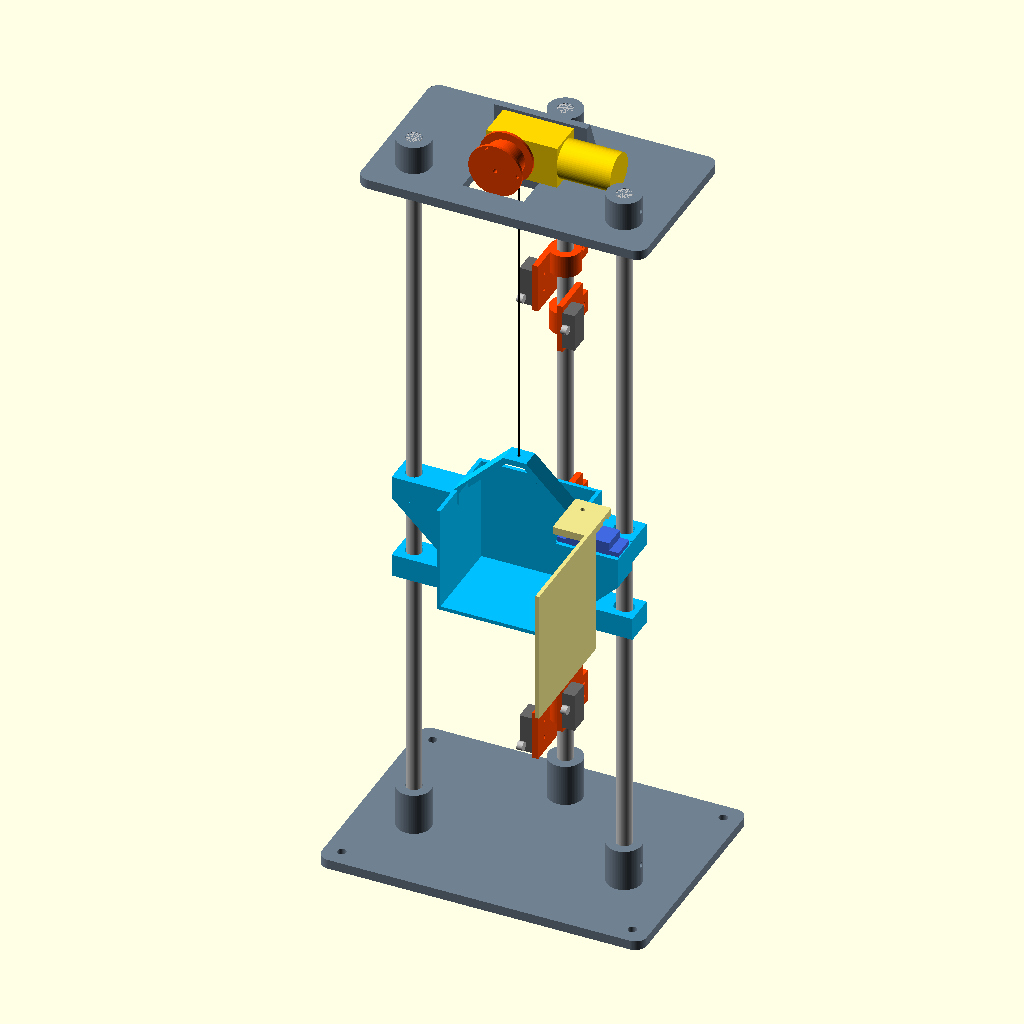
Cell 1 — every parameter at its default value.
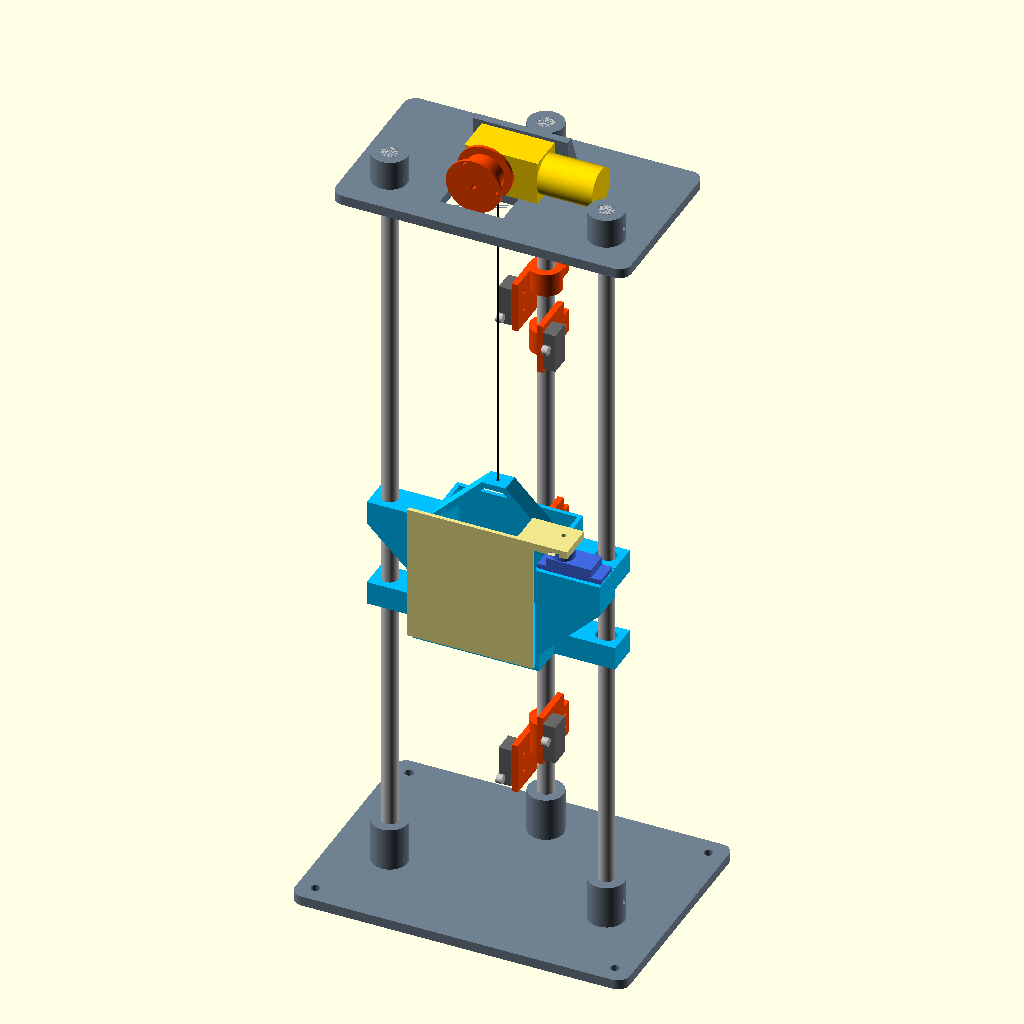
Cell 2 — porta_aberta set to false, the other parameters unchanged.
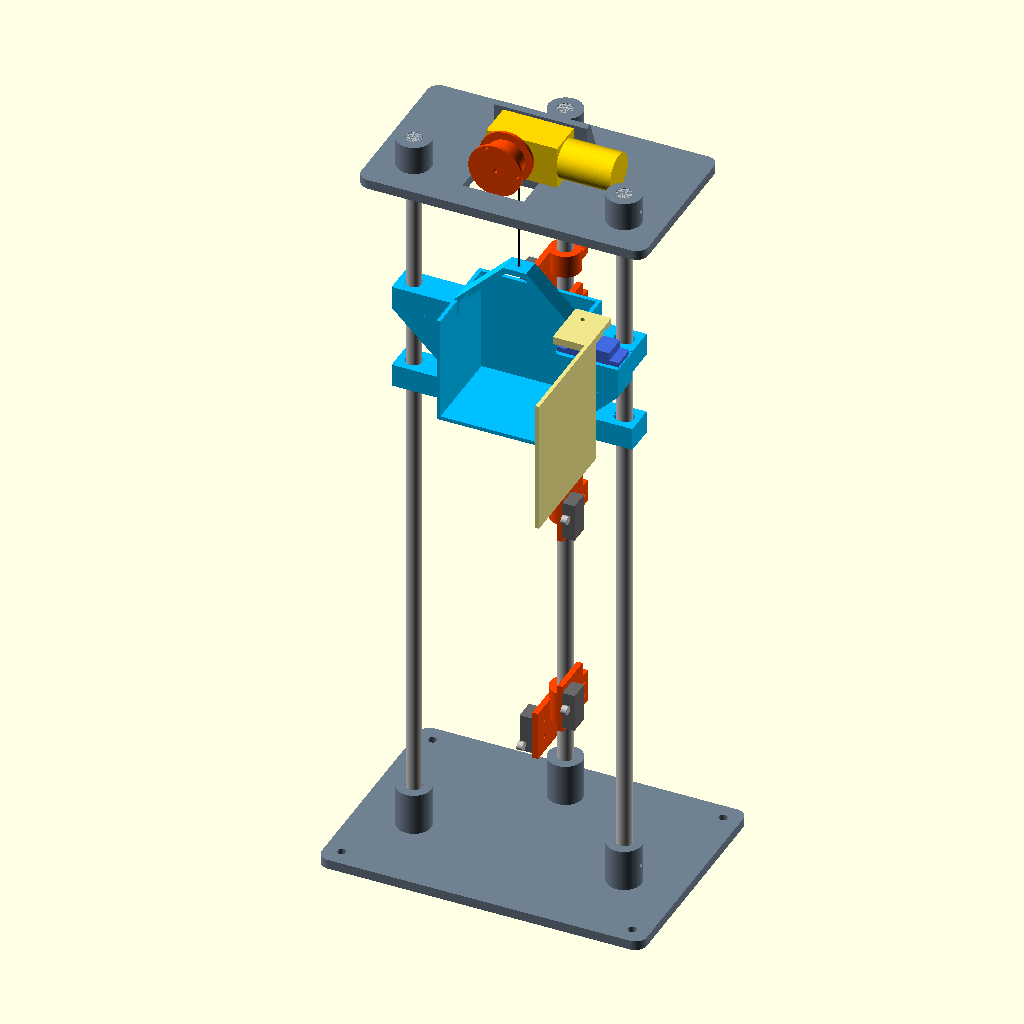
Cell 3 — andar_mostrado set to 2, the other parameters unchanged.
The same orthographic view direction (rotation 55°, 0°, 25°; colour scheme Cornfield) for every cell, with the view re-fitted per cell, so scale and position can differ between cells.
OpenSCAD source file elevador/mecanica/elevador.scad:
// Mini elevador didatico de tres andares - prototipo mecanico parametrico
// Motor TT com tambor e fio, cabine em dois varoes de 8 mm, microchaves em
// bracadeiras ajustaveis num terceiro varao (mastro).
//
// Uso:  openscad -D "part=\"base\"" -o stl/base.stl elevador.scad
// Pecas: base, topo, cabine, porta, bracadeira, tambor, gabarito, montagem
//
// Unidades em mm. X = largura, Y = frente(-)/fundo(+), Z = altura.
// COTAS DO MOTOR TT E DA MICROCHAVE SAO NOMINAIS: imprimir "gabarito" e
// conferir com as pecas reais antes das pecas grandes.

part = "montagem";
andar_mostrado = 1;      // posicao da cabine na vista de montagem (0, 1 ou 2)

$fn = 64;
eps = 0.01;

// ---------- Varoes e ajustes de impressao ----------
rod_d      = 8;          // diametro dos varoes
rod_len    = 400;        // comprimento dos tres varoes
rod_sep    = 110;        // distancia entre centros dos dois varoes-guia
fit_press  = 0.3;        // folga diametral dos encaixes fixos
fit_slide  = 0.6;        // folga diametral dos furos deslizantes da cabine
mast_y     = 52;         // posicao do mastro dos sensores, atras da cabine

// ---------- Percurso ----------
floor_pitch = 110;       // distancia entre andares
overtravel  = 14;        // folga entre o terreo e o batente inferior
limit_gap   = 8;         // quanto a cabine passa do andar ate tocar o fim de curso

// ---------- Placas ----------
plate_t     = 5;
boss_d      = 18;
base_x      = 170;  base_y0 = -45;  base_y1 = 75;
base_boss_h = 22;
base_floor  = 2;         // material sob a ponta do varao na base
top_x       = 150;  top_y0 = -22;   top_y1 = 64;
top_boss_h  = 15;
lock_d      = 2.8;       // furo para parafuso M3 abrir rosca e travar o varao

// ---------- Motor TT (nominal, conferir) ----------
tt_w        = 22.5;      // largura da caixa de reducao
tt_t        = 18.8;      // espessura (direcao do eixo)
tt_front    = 11.25;     // da ponta da caixa ate o eixo
tt_gear_len = 37;
tt_len      = 65;
tt_shaft_d  = 5.4;
tt_flat     = 3.7;       // medida entre os dois chanfros do eixo
tt_shaft_l  = 9;
tt_hole_dx  = 20.3;      // do eixo ate o par de furos de fixacao
tt_hole_sp  = 17.5;      // entre os dois furos
tt_slot     = 2;         // meia-folga dos rasgos (absorve erro de tt_hole_dx)

// ---------- Tambor ----------
drum_r   = 10;           // raio onde o fio enrola
drum_w   = 14;
flange_r = 14;
string_d = 0.6;
drum_y   = 2;            // plano do fio; desloca o motor para livrar o varao

// ---------- Cabine ----------
cab_w   = 64;
cab_d   = 48;
cab_h   = 57;
cab_wall = 2;
ear_h   = 12;
ear_d   = 16;
cam_h   = 3.5;           // altura do ressalto que aciona a microchave
cam_len = 16;            // trecho plano do ressalto (janela de parada)
cam_x   = 11.5;          // centro do ressalto, um de cada lado
cam_w   = 11;
cam_z   = 28;            // altura do centro do ressalto na cabine

// ---------- Porta com servo (nominal tipo SG90, conferir) ----------
servo_l      = 23.2;     // comprimento do corpo, com folga
servo_w      = 12.6;     // largura do corpo, com folga
servo_tab_sp = 27.8;     // entre os dois furos das abas
servo_axis   = 6.2;      // do fim do corpo ate o eixo
servo_horn_z = 13.5;     // do apoio das abas ate o topo do braco (horn)
porta_t      = 2;
porta_gap    = 2.5;      // folga entre a frente da cabine e a porta
porta_aberta = true;     // posicao da porta na vista de montagem

// ---------- Microchave (nominal tipo KW12, conferir) ----------
sw_hole_sp = 9.5;
sw_hole_d  = 1.9;        // parafuso M2 abre rosca
clamp_h    = 12;
tab_h      = 26;

// ---------- Cotas derivadas ----------
xs        = -(drum_r + string_d/2);               // eixo do motor: fio cai em x = 0
base_top  = plate_t + base_boss_h;                // batente inferior da cabine
z_terreo  = base_top + overtravel;                // piso da cabine no terreo
top_z     = base_floor + rod_len - plate_t - top_boss_h;   // face inferior do topo
motor_y   = drum_y + drum_w/2 + 0.5;              // face do motor voltada ao tambor
wall_y    = motor_y + tt_t + 0.2;
wall_t    = 4;
motor_zc  = plate_t + tt_w/2 + 0.5;               // eixo do motor acima da face inferior
handle_top = cab_h + (cab_w/2 - 6);               // ponto mais alto da cabine

servo_x0  = cab_w/2 + 3;                             // inicio do alojamento do servo
servo_yf  = -cab_d/2;                                // frente da cabine (coordenada local)
servo_yc  = -cab_d/2 + 7.2;                           // linha de centro do servo
porta_px  = servo_x0 + servo_axis;                   // eixo da porta
porta_za  = cab_h + servo_horn_z;                    // face inferior do braco da porta
function z_andar(i) = z_terreo + i*floor_pitch;

// ============================================================
// Pecas
// ============================================================

module placa(x, y0, y1, t, r = 6) {
    hull() for (sx = [-1, 1], yy = [y0 + r, y1 - r])
        translate([sx*(x/2 - r), yy, 0]) cylinder(r = r, h = t);
}

module posicoes_varoes() {
    for (sx = [-1, 1]) translate([sx*rod_sep/2, 0, 0]) children();
    translate([0, mast_y, 0]) children();
}

// furo radial de trava: aponta para fora da torre
module travas(z) {
    for (sx = [-1, 1]) translate([sx*rod_sep/2, 0, z])
        rotate([0, sx*90, 0]) cylinder(d = lock_d, h = boss_d);
    translate([0, mast_y, z]) rotate([-90, 0, 0]) cylinder(d = lock_d, h = boss_d);
}

module base() {
    difference() {
        union() {
            placa(base_x, base_y0, base_y1, plate_t);
            posicoes_varoes() cylinder(d = boss_d, h = base_top);
        }
        posicoes_varoes() translate([0, 0, base_floor])
            cylinder(d = rod_d + fit_press, h = base_top);
        travas(plate_t + base_boss_h/2);
        // fixacao em tabua ou pes
        for (sx = [-1, 1], yy = [base_y0 + 9, base_y1 - 9])
            translate([sx*(base_x/2 - 9), yy, -eps]) cylinder(d = 4.5, h = plate_t + 1);
    }
}

module rasgo_y(x0, x1, z, d) {
    hull() for (xx = [x0, x1]) translate([xx, wall_y - 1, z])
        rotate([-90, 0, 0]) cylinder(d = d, h = wall_t + 2);
}

module topo() {
    wall_x0 = xs - 16;
    wall_x1 = xs + tt_hole_dx + 12;
    wall_h  = tt_w + 2;
    difference() {
        union() {
            placa(top_x, top_y0, top_y1, plate_t);
            posicoes_varoes() cylinder(d = boss_d, h = plate_t + top_boss_h);
            // parede onde o motor e parafusado
            translate([wall_x0, wall_y, 0]) cube([wall_x1 - wall_x0, wall_t, plate_t + wall_h]);
            // maos-francesas
            for (xx = [wall_x0, wall_x1 - 3]) hull() {
                translate([xx, wall_y + wall_t - eps, plate_t]) cube([3, eps, wall_h]);
                translate([xx, wall_y + wall_t, plate_t - eps]) cube([3, 10, eps]);
            }
        }
        // varoes atravessam a placa
        posicoes_varoes() translate([0, 0, -eps])
            cylinder(d = rod_d + fit_press, h = plate_t + top_boss_h + 1);
        travas(plate_t + top_boss_h/2);
        // abertura do tambor e do fio
        translate([xs - flange_r - 2, drum_y - drum_w/2 - 2, -eps])
            cube([2*flange_r + 4, drum_w + 4, plate_t + 1]);
        // rasgos dos dois parafusos M3 do motor
        for (s = [-1, 1])
            rasgo_y(xs + tt_hole_dx - tt_slot, xs + tt_hole_dx + tt_slot,
                    motor_zc + s*tt_hole_sp/2, 3.4);
        // alivio central: segundo eixo e ressalto da carcaca
        rasgo_y(xs, xs + 13, motor_zc, 9);
    }
}

module furo_guia(alongado) {
    d = rod_d + fit_slide;
    module perfil(dd) {
        if (alongado) hull() for (dx = [-1, 1]) translate([dx, 0]) circle(d = dd);
        else circle(d = dd);
    }
    // guia apenas nas orelhas; alivio entre elas
    translate([0, 0, -eps]) linear_extrude(ear_h + 2*eps) perfil(d);
    translate([0, 0, cab_h - ear_h - eps]) linear_extrude(ear_h + 2*eps) perfil(d);
    translate([0, 0, ear_h]) linear_extrude(cab_h - 2*ear_h - 1.5) perfil(d + 2.4);
    translate([0, 0, cab_h - ear_h - 1.5 - eps]) hull() {
        linear_extrude(eps) perfil(d + 2.4);
        translate([0, 0, 1.5]) linear_extrude(eps) perfil(d);
    }
}

module cabine() {
    hw = cab_w/2;
    ear_x1 = rod_sep/2 + 8;
    difference() {
        union() {
            // piso, laterais e fundo (frente aberta)
            translate([-hw, -cab_d/2, 0]) cube([cab_w, cab_d, cab_wall]);
            for (sx = [-1, 1]) translate([sx > 0 ? hw - cab_wall : -hw, -cab_d/2, 0])
                cube([cab_wall, cab_d, cab_h]);
            translate([-hw, cab_d/2 - cab_wall, 0]) cube([cab_w, cab_wall, cab_h]);
            // orelhas-guia e cunha de apoio da orelha superior (imprime sem suporte)
            for (sx = [-1, 1]) scale([sx, 1, 1]) {
                translate([hw - 1, -ear_d/2, 0]) cube([ear_x1 - hw + 1, ear_d, ear_h]);
                translate([hw - 1, -ear_d/2, cab_h - ear_h]) cube([ear_x1 - hw + 1, ear_d, ear_h]);
                hull() {
                    translate([hw - 1, -ear_d/2, cab_h - ear_h - eps]) cube([ear_x1 - hw + 1, ear_d, eps]);
                    translate([hw - 1, -ear_d/2, cab_h - ear_h - (ear_x1 - hw)]) cube([eps, ear_d, eps]);
                }
            }
            // alca em 45 graus para o fio
            rotate([90, 0, 0]) translate([0, 0, -5]) linear_extrude(10) intersection() {
                difference() {
                    perfil_alca();
                    offset(delta = -3) perfil_alca();
                }
                translate([-hw, cab_h - 8]) square([cab_w, cab_w]);
            }
            suporte_servo();
            // ressaltos que acionam as microchaves (um por lado)
            for (sx = [-1, 1]) translate([sx*cam_x - cam_w/2, cab_d/2 - eps, 0])
                rotate([90, 0, 90]) linear_extrude(cam_w) polygon([
                    [0, cam_z - cam_len/2 - cam_h], [cam_h, cam_z - cam_len/2],
                    [cam_h, cam_z + cam_len/2],     [0, cam_z + cam_len/2 + cam_h]]);
        }
        corte_servo();
        translate([-rod_sep/2, 0, 0]) furo_guia(false);
        translate([ rod_sep/2, 0, 0]) furo_guia(true);   // rasgo: tolera erro de distancia
        // furo do fio
        translate([0, 0, handle_top - 5]) cylinder(d = 2, h = 8);
    }
}

// Suporte do servo na lateral direita da cabine: bloco com cunha de 45 graus
// (imprime sem suporte) e alojamento vazado onde o servo entra por cima.
module suporte_servo() {
    x0 = cab_w/2 - 1;  x1 = servo_x0 + servo_l + 5;  w = servo_w + 4;  bh = 16;
    translate([x0, servo_yc - w/2, cab_h - bh]) cube([x1 - x0, w, bh]);
    hull() {
        translate([x0, servo_yc - w/2, cab_h - bh - eps]) cube([x1 - x0, w, eps]);
        translate([x0, servo_yc - w/2, cab_h - bh - (x1 - x0)]) cube([eps, w, eps]);
    }
}
module corte_servo() {
    translate([servo_x0, servo_yc - servo_w/2, -1]) cube([servo_l, servo_w, cab_h + 2]);
    for (s = [-1, 1]) translate([servo_x0 + servo_l/2 + s*servo_tab_sp/2, servo_yc, cab_h - 8])
        cylinder(d = 1.7, h = 9);
}

// Porta, na posicao fechada e em coordenadas da cabine. O braco de cima
// recebe o horn do servo num rebaixo e e preso pelo parafuso central.
module porta() {
    yp0 = servo_yf - porta_gap - porta_t;
    difference() {
        union() {
            translate([-cab_w/2 - 1, yp0, 4])
                cube([porta_px - 10.5 + cab_w/2 + 1, porta_t, porta_za]);
            translate([porta_px - 19, yp0, porta_za]) cube([26, servo_yc + 7 - yp0, 4]);
        }
        translate([porta_px, servo_yc, porta_za - eps]) cylinder(d = 2.4, h = 6);
        translate([0, 0, porta_za - eps]) linear_extrude(1.7) hull() {
            translate([porta_px, servo_yc]) circle(d = 7.9);
            translate([porta_px, servo_yc - 14.5]) circle(d = 5);
        }
    }
}

module porta_montada(aberta = porta_aberta) {
    translate([porta_px, servo_yc, 0]) rotate([0, 0, aberta ? 90 : 0])
        translate([-porta_px, -servo_yc, 0]) color("khaki") porta();
    color("royalblue") {
        translate([servo_x0, servo_yc - servo_w/2 + 0.2, cab_h - 15.9]) cube([servo_l - 0.4, servo_w - 0.4, 22.7]);
        translate([servo_x0 - 4.5, servo_yc - servo_w/2 + 0.2, cab_h]) cube([servo_l + 9, servo_w - 0.4, 2.5]);
        translate([porta_px, servo_yc, cab_h + 6.8]) cylinder(d = 11.5, h = 4);
    }
}

module perfil_alca() {
    hw = cab_w/2;
    polygon([[-hw, 0], [-hw, cab_h], [-6, handle_top], [6, handle_top], [hw, cab_h], [hw, 0]]);
}

// Bracadeira do mastro com aba para uma microchave. Virada de cabeca para
// baixo, a mesma peca serve o outro lado (fins de curso).
module bracadeira() {
    od = rod_d + 8;
    difference() {
        union() {
            cylinder(d = od, h = clamp_h);
            translate([-4.25, 0, 0]) cube([8.5, od/2 + 8, clamp_h]);      // orelhas do aperto
            translate([od/2 - 3, -20, 0]) cube([3, 22, tab_h]);           // aba da chave
        }
        translate([0, 0, -eps]) cylinder(d = rod_d + 0.4, h = tab_h + 1);
        translate([-0.75, 0, -eps]) cube([1.5, od, clamp_h + 1]);         // fenda
        translate([-10, od/2 + 3.5, clamp_h/2]) rotate([0, 90, 0]) cylinder(d = 3.4, h = 20);
        for (s = [-1, 1]) translate([0, -13, tab_h/2 + s*sw_hole_sp/2])
            rotate([0, 90, 0]) cylinder(d = sw_hole_d, h = od);
    }
}

module furo_eixo_tt(h) {
    intersection() {
        cylinder(d = tt_shaft_d + 0.3, h = h);
        translate([-tt_shaft_d, -(tt_flat + 0.25)/2, 0]) cube([2*tt_shaft_d, tt_flat + 0.25, h]);
    }
}

// Tambor: face z = 0 encosta no motor e fica na mesa de impressao.
module tambor() {
    difference() {
        rotate_extrude() polygon([
            [0, 0], [flange_r, 0], [flange_r, 1.5], [drum_r, 1.5],
            [drum_r, drum_w - 5.5], [flange_r, drum_w - 1.5], [flange_r, drum_w], [0, drum_w]]);
        translate([0, 0, -eps]) furo_eixo_tt(tt_shaft_l + 0.5);
        cylinder(d = 2.4, h = drum_w + 1);                                // parafuso da ponta do eixo
        translate([drum_r + 1.5, 0, drum_w - 7]) cylinder(d = 1.8, h = 8); // ancoragem do fio
    }
}

// Corpo de prova: confere folgas e o padrao do motor antes das pecas grandes.
module gabarito() {
    difference() {
        union() {
            cube([64, 20, 10]);
            translate([0, 20 - eps, 0]) cube([44, 30, 3]);
        }
        translate([9, 10, 2])    cylinder(d = rod_d + fit_press, h = 10);   // encaixe fixo
        translate([22, 10, -eps]) cylinder(d = rod_d + fit_slide, h = 12);  // furo deslizante
        translate([34, 10, -eps]) furo_eixo_tt(12);                         // eixo do motor
        translate([43, 10, -eps]) cylinder(d = 3.4, h = 12);                // M3 passante
        translate([50, 10, -eps]) cylinder(d = lock_d, h = 12);             // M3 rosca
        translate([57, 10, -eps]) cylinder(d = sw_hole_d, h = 12);          // M2 rosca
        // padrao do motor TT: eixo + dois furos
        translate([10, 35, -eps]) {
            cylinder(d = 9, h = 5);
            for (s = [-1, 1]) translate([tt_hole_dx, s*tt_hole_sp/2, 0]) cylinder(d = 3.2, h = 5);
        }
    }
}

// ============================================================
// Montagem (apenas visualizacao)
// ============================================================

module motor_tt_ref() {
    color("gold") {
        translate([xs - tt_front, motor_y, motor_zc - tt_w/2]) cube([tt_gear_len, tt_t, tt_w]);
        translate([xs - tt_front + tt_gear_len, motor_y + tt_t/2, motor_zc])
            rotate([0, 90, 0]) cylinder(d = 20, h = tt_len - tt_gear_len);
    }
    color("white") translate([xs, motor_y, motor_zc]) rotate([90, 0, 0])
        cylinder(d = tt_shaft_d, h = tt_shaft_l);
}

module chave_ref() {
    color("dimgray") translate([rod_d/2 + 4, -20.7, tab_h/2 - 10]) cube([6.4, 10.6, 20]);
    color("silver") translate([rod_d/2 + 6, -25, tab_h/2 + 4]) rotate([0, 90, 0]) cylinder(d = 4.5, h = 3);
}

module sensor(z_centro, lado) {
    translate([0, mast_y, z_centro]) scale([lado, 1, lado]) translate([0, 0, -tab_h/2]) {
        color("orangered") bracadeira();
        chave_ref();
    }
}

module montagem() {
    zc = z_andar(andar_mostrado);
    color("slategray") base();
    color("silver") posicoes_varoes() translate([0, 0, base_floor]) cylinder(d = rod_d, h = rod_len);
    translate([0, 0, top_z]) {
        color("slategray") topo();
        motor_tt_ref();
        color("orangered") translate([xs, drum_y + drum_w/2, motor_zc]) rotate([90, 0, 0]) tambor();
    }
    color("deepskyblue") translate([0, 0, zc]) cabine();
    translate([0, 0, zc]) porta_montada();
    // fio
    color("black") translate([0, 0, zc + handle_top])
        cylinder(d = 1, h = top_z + motor_zc - zc - handle_top);
    // tres sensores de andar (lado +x) e dois fins de curso (lado -x)
    for (i = [0 : 2]) sensor(z_andar(i) + cam_z, 1);
    sensor(z_andar(0) + cam_z - cam_len/2 - cam_h - limit_gap, -1);
    sensor(z_andar(2) + cam_z + cam_len/2 + cam_h + limit_gap, -1);
}

// ============================================================
// Verificacao de colisao: part = "colisao" gera apenas as interferencias
// entre a cabine (com a porta) e as pecas fixas ao longo de todo o curso.
// Resultado vazio ou so com contatos de volume zero = sem colisao. Os roletes
// das microchaves ficam de fora, porque devem mesmo tocar os ressaltos.
// ============================================================

module fixos() {
    base();
    posicoes_varoes() translate([0, 0, base_floor]) cylinder(d = rod_d, h = rod_len);
    translate([0, 0, top_z]) {
        topo(); motor_tt_ref();
        translate([xs, drum_y + drum_w/2, motor_zc]) rotate([90, 0, 0]) tambor();
    }
    for (s = [[z_andar(0) + cam_z, 1], [z_andar(1) + cam_z, 1], [z_andar(2) + cam_z, 1],
              [z_andar(0) + cam_z - cam_len/2 - cam_h - limit_gap, -1],
              [z_andar(2) + cam_z + cam_len/2 + cam_h + limit_gap, -1]])
        translate([0, mast_y, s[0]]) scale([s[1], 1, s[1]]) translate([0, 0, -tab_h/2]) {
            bracadeira();
            translate([rod_d/2 + 4, -20.7, tab_h/2 - 10]) cube([6.4, 10.6, 20]);
        }
}

module colisao() {
    for (z = [base_top : 20 : top_z - handle_top]) intersection() {
        translate([0, 0, z]) { cabine(); porta_montada(false); }
        fixos();
    }
    for (i = [0 : 2]) intersection() {
        translate([0, 0, z_andar(i)]) porta_montada(true);
        fixos();
    }
}

if (part == "colisao") colisao();
else if (part == "base") base();
else if (part == "topo") topo();
else if (part == "cabine") cabine();
else if (part == "bracadeira") bracadeira();
else if (part == "porta") rotate([90, 0, 0]) porta();
else if (part == "tambor") tambor();
else if (part == "gabarito") gabarito();
else montagem();

echo(str("top_z=", top_z, " z_terreo=", z_terreo, " z_2andar=", z_andar(2),
         " batente_sup=", top_z - handle_top, " curso=", 2*floor_pitch));
Parameter table extracted from the source (name, type, default, range or options):
part: string, default "montagem"
andar_mostrado: number, default 1
eps: number, default 0.01
rod_d: number, default 8
rod_len: number, default 400
rod_sep: number, default 110
fit_press: number, default 0.3
fit_slide: number, default 0.6
mast_y: number, default 52
floor_pitch: number, default 110
overtravel: number, default 14
limit_gap: number, default 8
plate_t: number, default 5
boss_d: number, default 18
base_boss_h: number, default 22
base_floor: number, default 2
top_boss_h: number, default 15
lock_d: number, default 2.8
tt_w: number, default 22.5
tt_t: number, default 18.8
tt_front: number, default 11.25
tt_gear_len: number, default 37
tt_len: number, default 65
tt_shaft_d: number, default 5.4
tt_flat: number, default 3.7
tt_shaft_l: number, default 9
tt_hole_dx: number, default 20.3
tt_hole_sp: number, default 17.5
tt_slot: number, default 2
drum_r: number, default 10
drum_w: number, default 14
flange_r: number, default 14
string_d: number, default 0.6
drum_y: number, default 2
cab_w: number, default 64
cab_d: number, default 48
cab_h: number, default 57
cab_wall: number, default 2
ear_h: number, default 12
ear_d: number, default 16
cam_h: number, default 3.5
cam_len: number, default 16
cam_x: number, default 11.5
cam_w: number, default 11
cam_z: number, default 28
servo_l: number, default 23.2
servo_w: number, default 12.6
servo_tab_sp: number, default 27.8
servo_axis: number, default 6.2
servo_horn_z: number, default 13.5
porta_t: number, default 2
porta_gap: number, default 2.5
porta_aberta: bool, default true
sw_hole_sp: number, default 9.5
sw_hole_d: number, default 1.9
clamp_h: number, default 12
tab_h: number, default 26
wall_t: number, default 4
